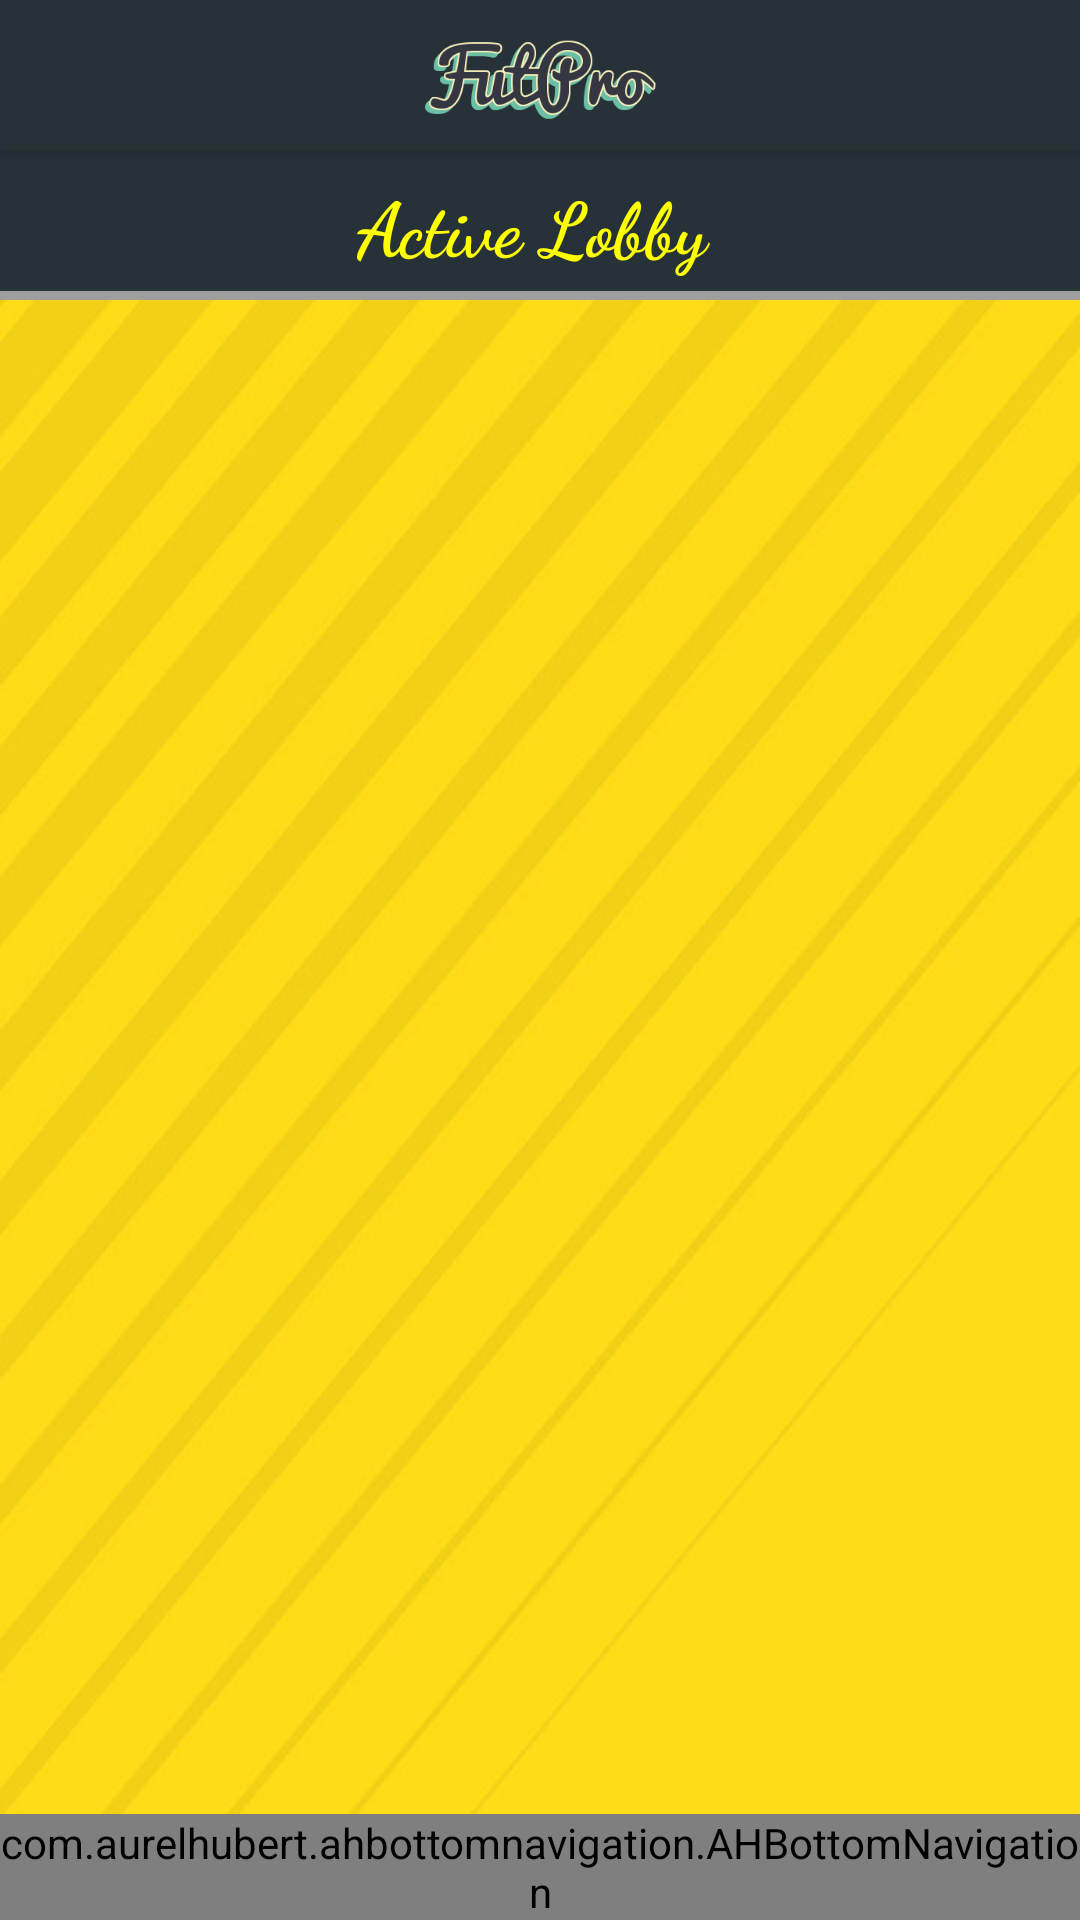

This screen was rendered from an Android layout file. Write that file and the resources it references.
<!-- AndroidManifest.xml: application theme AppTheme -->
<!-- res/layout/queue_layout_bar.xml -->
<?xml version="1.0" encoding="utf-8"?>
<android.support.design.widget.CoordinatorLayout
    xmlns:android="http://schemas.android.com/apk/res/android"
    xmlns:app="http://schemas.android.com/apk/res-auto"
    xmlns:tools="http://schemas.android.com/tools"
    android:layout_width="match_parent"
    android:layout_height="match_parent"
    android:fitsSystemWindows="true"
    tools:context=".ProfileActivity"
    >

    <android.support.design.widget.AppBarLayout
        android:layout_width="match_parent"
        android:layout_height="wrap_content"
        android:background="#263238"
        >

        <android.support.v7.widget.Toolbar
            android:id="@+id/tool_bar"
            android:layout_width="match_parent"
            android:layout_height="50dp"
            >

            <ImageView
                android:id="@+id/tv_header_title"
                android:layout_width="wrap_content"
                android:layout_height="wrap_content"
                android:layout_gravity="center"
                android:src="@drawable/futpro"
               />

        </android.support.v7.widget.Toolbar>


    </android.support.design.widget.AppBarLayout>


    <include layout="@layout/queue_layout"
        android:id="@+id/include" />


    



    <com.aurelhubert.ahbottomnavigation.AHBottomNavigation
        android:id="@+id/navigation"
        android:layout_width="match_parent"
        android:layout_height="wrap_content"
        android:layout_gravity="bottom"
        />





</android.support.design.widget.CoordinatorLayout>
<!-- res/layout/queue_layout.xml (included above) -->
<?xml version="1.0" encoding="utf-8"?>
<RelativeLayout
    xmlns:android="http://schemas.android.com/apk/res/android"
    android:layout_width="match_parent"
    android:layout_height="match_parent"
    android:background="@drawable/fifa_mode"
    android:layout_marginTop="50dp"
    >





        <LinearLayout

            android:id="@+id/header_image"
            android:layout_width="match_parent"
            android:layout_height="50dp"
            android:orientation="horizontal"
            android:background="@drawable/linearborder2"
            >



            <TextView

                android:layout_width="wrap_content"
                android:layout_height="match_parent"
                android:gravity="center"
                android:textSize="25sp"
                android:paddingRight="5dp"
                android:layout_weight="1"
                android:textColor="#FFFF00"
                android:fontFamily="cursive"
                android:textStyle="bold"
                android:text="Active Lobby"
                android:id="@+id/Top_Events_Home" />





        </LinearLayout>




    <ListView
        android:id="@+id/list_queue"
        android:layout_width="match_parent"
        android:layout_height="match_parent"
        android:layout_marginTop="50dp"
        android:scrollingCache="true"
        android:smoothScrollbar="true"
        android:dividerHeight="2dp"
        >

    </ListView>



</RelativeLayout>
<!-- resources referenced by this layout -->
<resources>
  <!-- drawable fifa_mode: jpg bitmap (drawable, 36092 bytes) -->
  <!-- drawable futpro: png bitmap (drawable, 20653 bytes) -->
  <!-- drawable linearborder2 (drawable) -->
  <?xml version="1.0" encoding="UTF-8"?>
  <layer-list xmlns:android="http://schemas.android.com/apk/res/android" >
      <item>
          <shape android:shape="rectangle">
              <solid android:color="#9e9e9e"/>
  
          </shape>
      </item>
      <item android:bottom="3dp">
          <shape android:shape="rectangle">
              <solid android:color="#263238" />
  
          </shape>
  
      </item>
  </layer-list>
  <style name="AppTheme" parent="Theme.AppCompat.Light.NoActionBar">
          
          <item name="colorPrimary">@color/colorPrimary</item>
          <item name="colorPrimaryDark">@color/colorPrimaryDark</item>
          <item name="colorAccent">@color/colorAccent</item>
      </style>
  <color name="colorPrimary">#3F51B5</color>
  <color name="colorPrimaryDark">#607D8B</color>
  <color name="colorAccent">#FF4081</color>
</resources>
